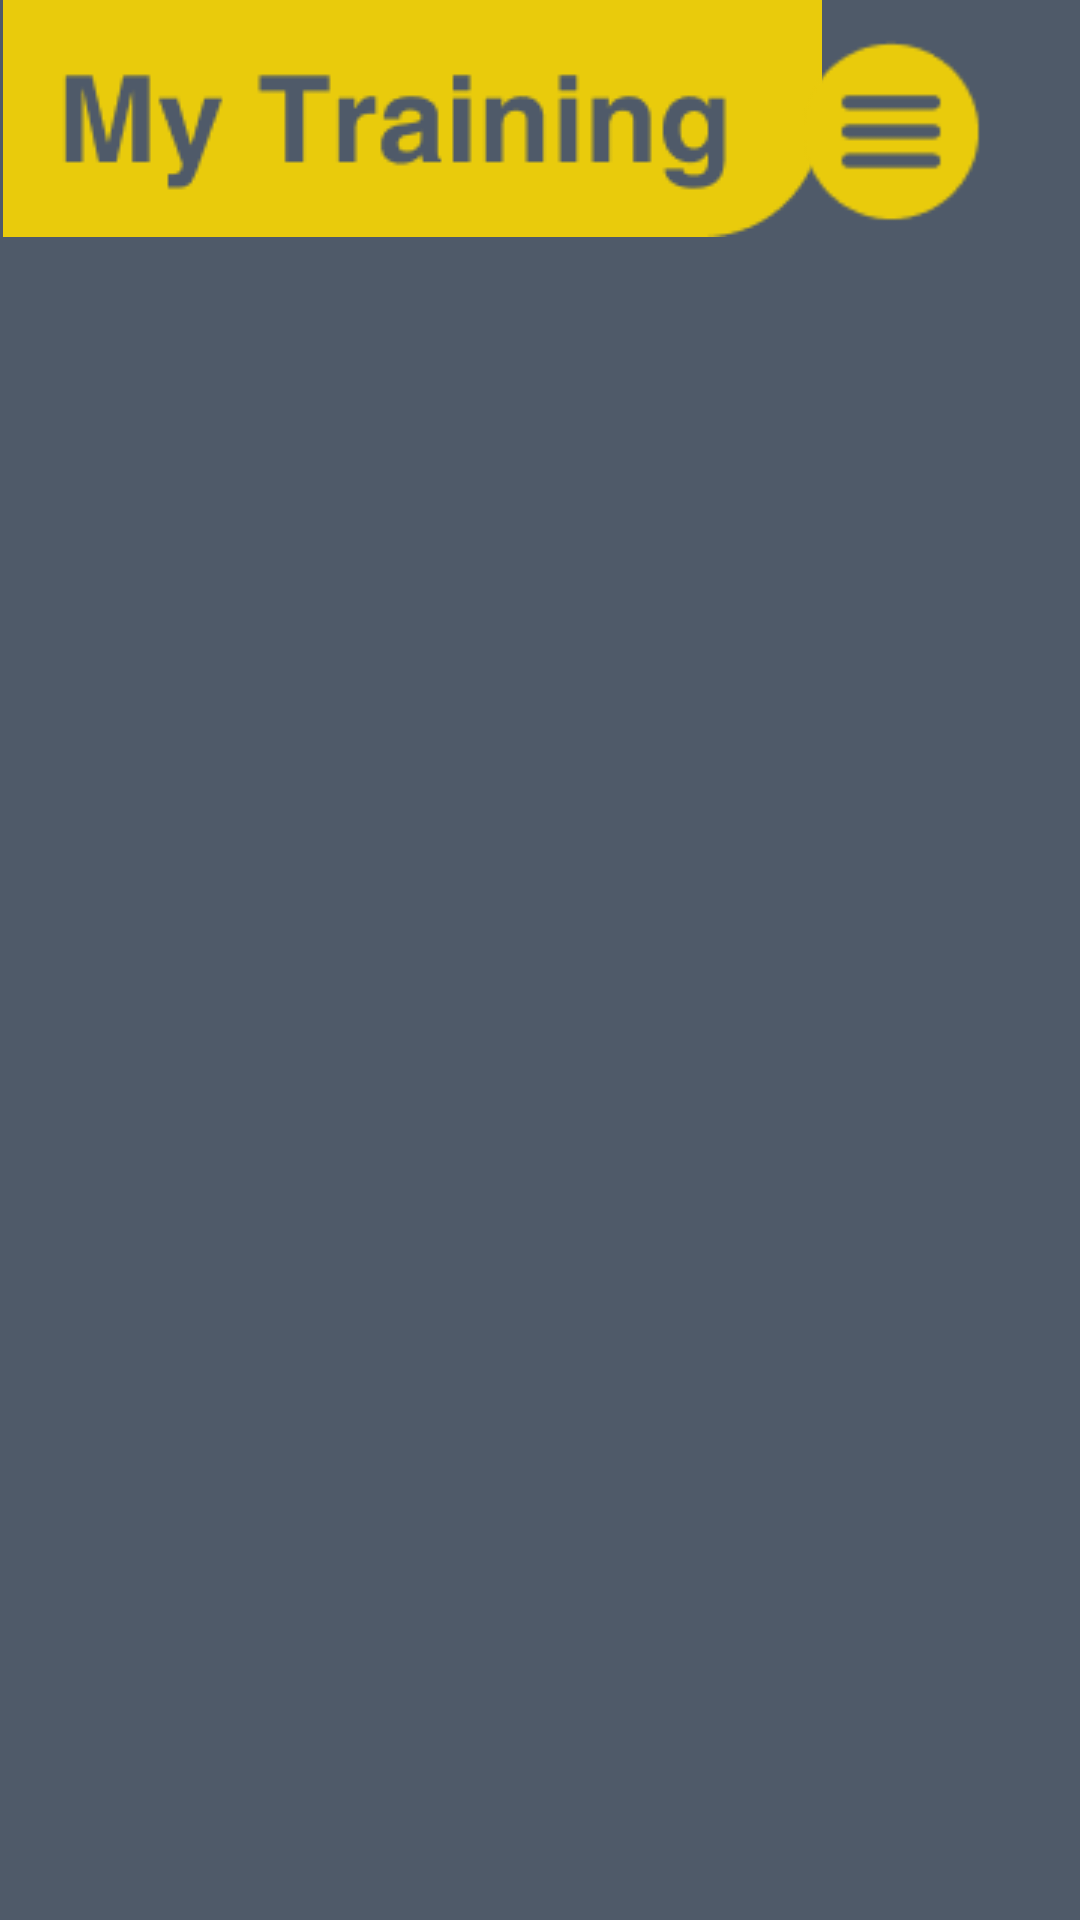

Write the Android layout XML for this screen, with the resource values it uses.
<!-- AndroidManifest.xml: application theme Theme.Zyzz -->
<!-- res/layout/activity_client_my_training.xml -->
<?xml version="1.0" encoding="utf-8"?>
<RelativeLayout  xmlns:android="http://schemas.android.com/apk/res/android"
    xmlns:app="http://schemas.android.com/apk/res-auto"
    xmlns:tools="http://schemas.android.com/tools"
    android:layout_width="match_parent"
    android:layout_height="match_parent"
    tools:context=".ClientMyTraining">

    <ImageView
        android:id="@+id/myTrainingClientBanner"
        android:layout_width="275dp"
        android:layout_height="wrap_content"
        android:background="@color/transparent"
        app:layout_constraintBottom_toBottomOf="parent"
        app:layout_constraintEnd_toEndOf="parent"
        app:layout_constraintHorizontal_bias="0.0"
        app:layout_constraintStart_toStartOf="parent"
        app:layout_constraintTop_toTopOf="parent"
        app:layout_constraintVertical_bias="0.0"
        app:srcCompat="@drawable/my_training_client_banner" />

    <ImageButton
        android:id="@+id/clientOptionButton"
        android:layout_width="90dp"
        android:layout_height="90dp"

        android:layout_alignParentTop="true"
        android:layout_alignParentEnd="true"
        android:layout_centerVertical="true"

        android:layout_marginEnd="18dp"
        android:background="@drawable/option_button"


        app:layout_constraintVertical_bias="0.0">

    </ImageButton>

    <androidx.recyclerview.widget.RecyclerView

        android:id="@+id/ClientMyTrainingRecyclerView"
        android:layout_width="340dp"
        android:layout_height="wrap_content"
        android:layout_below="@id/myTrainingClientBanner"

        android:layout_centerInParent="true"
        android:layout_marginTop="70dp"
        android:background="@color/transparent"
        android:scrollbars="vertical" />

</RelativeLayout>
<!-- resources referenced by this layout -->
<resources>
  <color name="transparent">#00FFFFFF</color>
  <!-- drawable my_training_client_banner: png bitmap (drawable, 3224 bytes) -->
  <!-- drawable option_button: png bitmap (drawable, 1322 bytes) -->
  <style name="Theme.Zyzz" parent="Theme.MaterialComponents.DayNight.DarkActionBar">
          
          <item name="colorPrimary">@color/yellow</item>
          <item name="colorPrimaryVariant">@color/yellow</item>
          <item name="colorOnPrimary">@color/white</item>
          
          <item name="colorSecondary">@color/teal_200</item>
          <item name="colorSecondaryVariant">@color/teal_700</item>
          <item name="colorOnSecondary">@color/black</item>
          
          <item name="android:statusBarColor" tools:targetApi="l">?attr/colorPrimaryVariant</item>
          
          <item name="android:background">@color/grey</item>
  
      </style>
  <color name="yellow">#E9CB0C</color>
  <color name="white">#FFFFFFFF</color>
  <color name="teal_200">#FF03DAC5</color>
  <color name="teal_700">#FF018786</color>
  <color name="black">#FF000000</color>
  <color name="grey">#4F5A69</color>
</resources>
